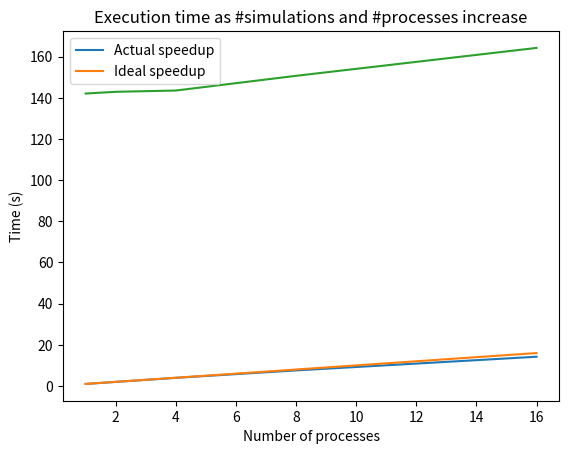

Write the Python code that produced this figure.
import matplotlib.pyplot as plt

n_cores = [1, 2, 4, 8, 16]
speedup = [1, 1.978, 3.954, 7.565, 14.206]
speedup_ideal = [1, 2, 4, 8, 16]

plt.plot(n_cores, speedup, label='Actual speedup')
plt.plot(n_cores, speedup_ideal, label='Ideal speedup')
plt.xlabel('Number of processes')
plt.ylabel('Speedup')
plt.title('Speedup as number of processes increase')
plt.legend()
plt.show()


time1 = [142.096, 142.934, 143.557, 150.704, 164.259]

plt.plot(n_cores, time1)
plt.xlabel('Number of processes')
plt.ylabel('Time (s)')
plt.title('Execution time as #simulations and #processes increase')
plt.legend()
plt.show()

"""
362.159494
81.985210
50.131371
37.377782
7488

1 40.391694
4 8.888543
9 5.504375
16 3.887872
25 1.717179
3600
"""